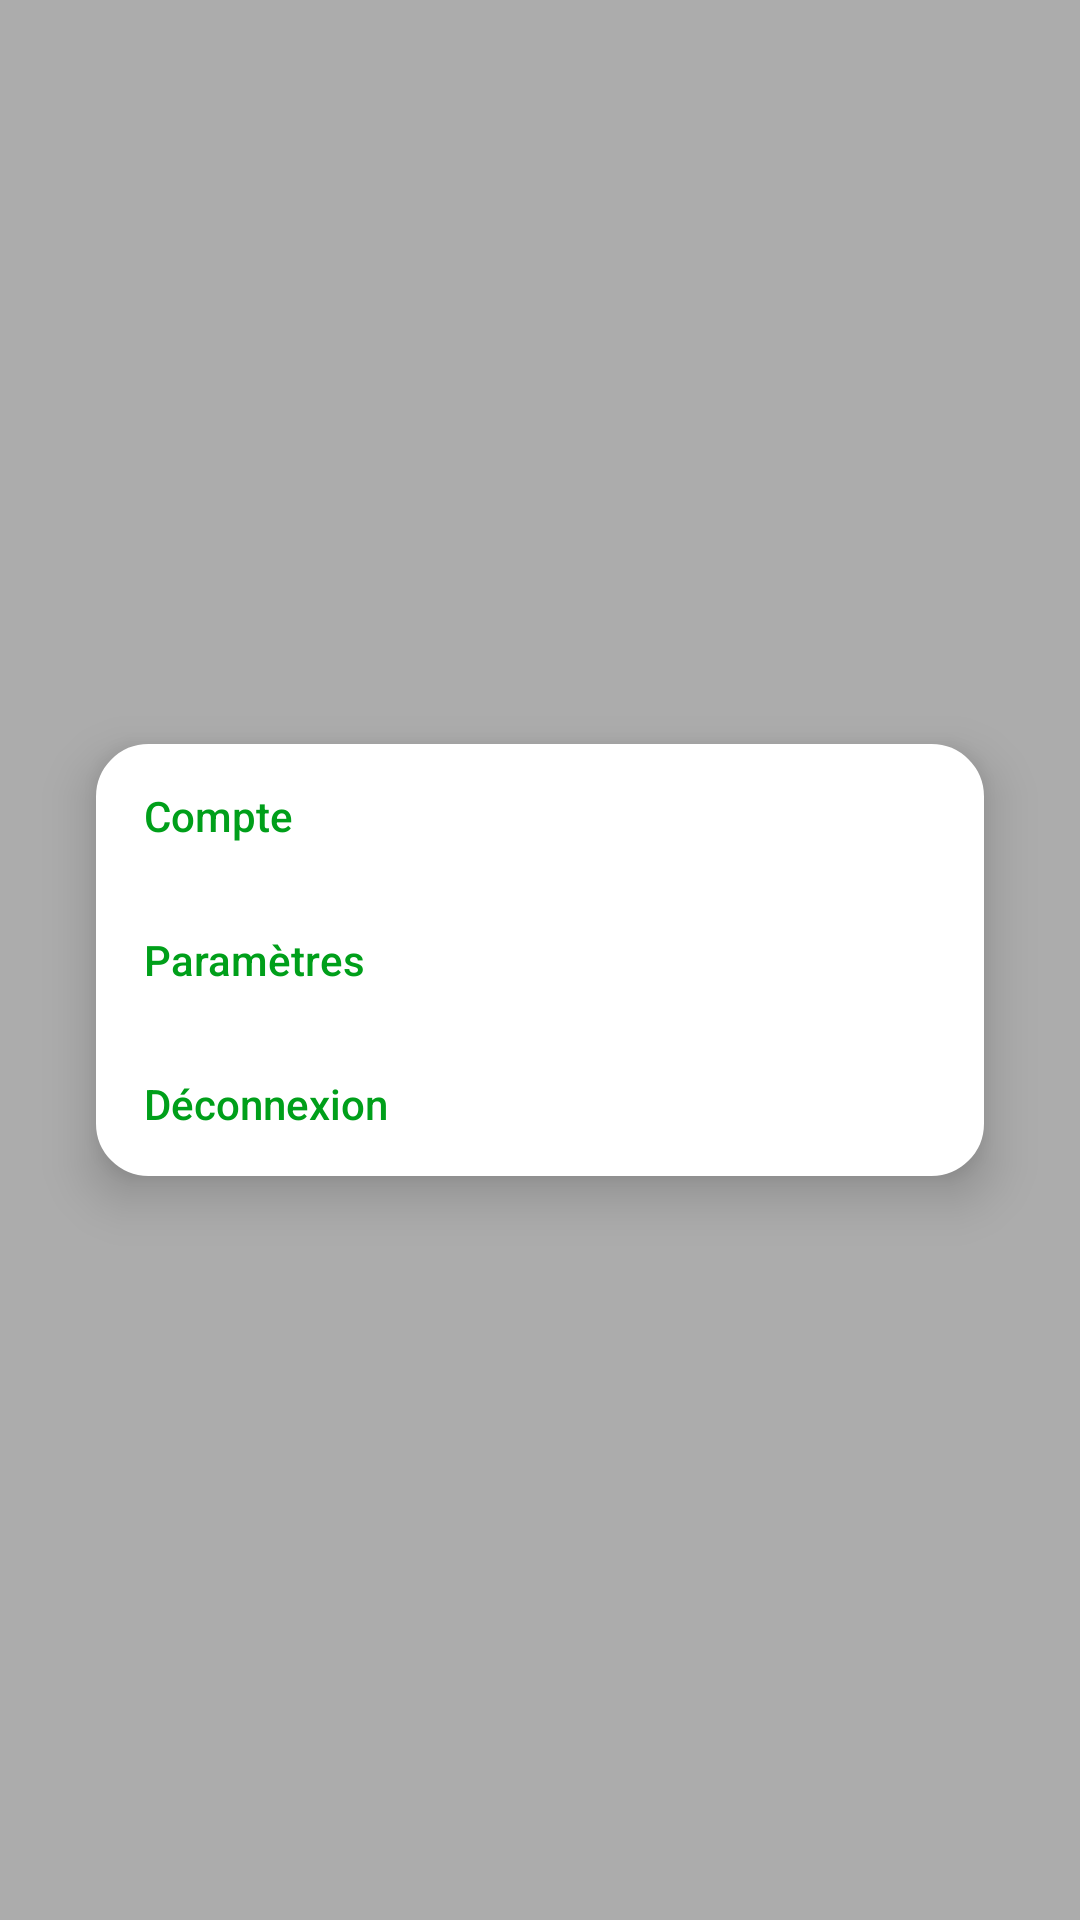

Produce the Android XML layout that renders to this screen, including the resource entries it uses.
<!-- AndroidManifest.xml: application theme Theme.ProjectPlateformesMobiles -->
<!-- res/layout/user_popup.xml -->
<?xml version="1.0" encoding="utf-8"?>
<RelativeLayout
    xmlns:app="http://schemas.android.com/apk/res-auto"
    xmlns:android="http://schemas.android.com/apk/res/android"
    android:layout_width="match_parent"
    android:layout_height="match_parent"
    android:background="@color/semiTransparent">

    <Button
        android:id="@+id/backPopup"
        android:layout_width="match_parent"
        android:layout_height="match_parent"
        android:background="@color/transparent"/>

    <RelativeLayout
        android:layout_width="match_parent"
        android:layout_height="wrap_content"
        android:background="@drawable/rounded_popup"
        android:layout_margin="@dimen/activity_horizontal_margin"
        android:elevation="10dp"
        android:layout_centerVertical="true"
        >

        <androidx.appcompat.widget.LinearLayoutCompat
            android:layout_width="match_parent"
            android:layout_height="wrap_content"
            android:orientation="vertical">

            <Button
                android:id="@+id/accountButton"
                android:layout_width="match_parent"
                android:layout_height="wrap_content"
                android:background="@color/transparent"
                android:paddingHorizontal="@dimen/fab_margin"
                android:text="@string/account"
                android:textAlignment="textStart"
                android:textAllCaps="false"
                android:textColor="@color/dark_green" />

            <Button
                android:id="@+id/settingsButton"
                android:layout_width="match_parent"
                android:layout_height="wrap_content"
                android:background="@color/transparent"
                android:paddingHorizontal="@dimen/fab_margin"
                android:text="@string/settings"
                android:textAlignment="textStart"
                android:textAllCaps="false"
                android:textColor="@color/dark_green" />

            <Button
                android:id="@+id/logout_button"
                android:layout_width="match_parent"
                android:layout_height="wrap_content"
                android:background="@color/transparent"
                android:paddingHorizontal="@dimen/fab_margin"
                android:text="@string/logout"
                android:textAlignment="textStart"
                android:textAllCaps="false"
                android:textColor="@color/dark_green" />

        </androidx.appcompat.widget.LinearLayoutCompat>

    </RelativeLayout>
</RelativeLayout>
<!-- resources referenced by this layout -->
<resources>
  <color name="dark_green">#009F1A</color>
  <color name="semiTransparent">#50000000</color>
  <color name="transparent">#00000000</color>
  <dimen name="activity_horizontal_margin">32dp</dimen>
  <dimen name="fab_margin">16dp</dimen>
  <!-- drawable rounded_popup (drawable) -->
  <?xml version="1.0" encoding="utf-8"?>
  <shape
      xmlns:android="http://schemas.android.com/apk/res/android"
      android:shape="rectangle">
      <solid android:color="#fff" />
      <stroke
          android:width="5dp"
          android:color="#fff" />
      <corners
          android:radius="15dp" />
  </shape>
  <string name="account">Compte</string>
  <string name="logout">Déconnexion</string>
  <string name="settings">Paramètres</string>
  <style name="Theme.ProjectPlateformesMobiles" parent="Theme.AppCompat.DayNight.NoActionBar">
          
          <item name="colorPrimary">@color/dark_green</item>
          <item name="colorPrimaryVariant">@color/light_green</item>
          <item name="colorOnPrimary">@color/white</item>
          
          <item name="colorAccent">@color/white</item>
          <item name="colorOnSecondary">@color/black</item>
          
          <item name="android:windowLightStatusBar">true</item>
          <item name="android:statusBarColor" tools:targetApi="l">?attr/colorOnPrimary</item>
          
      </style>
  <color name="light_green">#56E200</color>
  <color name="white">#FFFFFFFF</color>
  <color name="black">#FF000000</color>
</resources>
